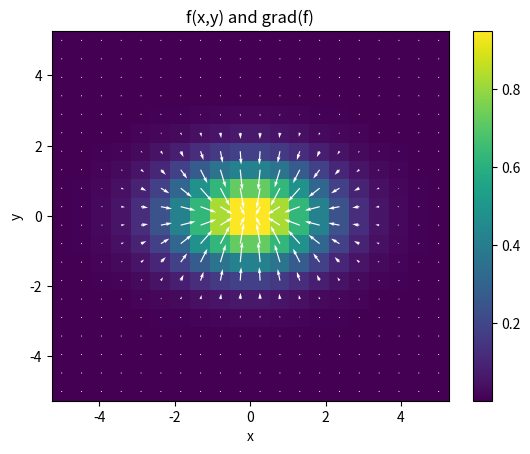
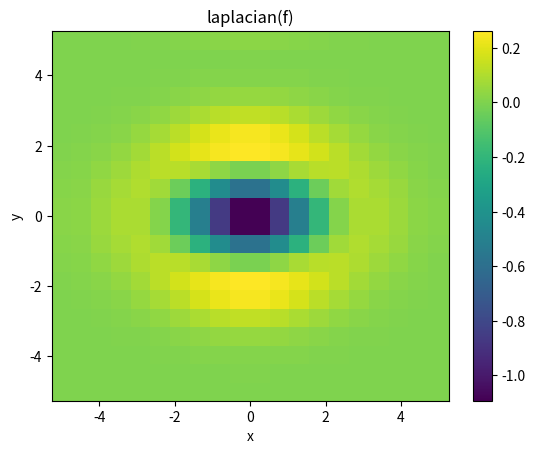

Here is the Python script that generated these plots, in order:
#!/usr/bin/env python3
# -*- coding: utf-8 -*-
"""
Created on Tue Oct 27 06:47:19 2020

Script to illustrate calculation of partial derivatives using finite differences

@author: zettergm
"""

# Imports
import numpy as np
import matplotlib.pyplot as plt


# Grid and function to be differentiated
lx=20
ly=20
x=np.linspace(-5,5,lx)
y=np.linspace(-5,5,ly)
[X,Y]=np.meshgrid(x,y)
f=np.exp(-X**2/2/2)*np.exp(-Y**2/2/1)


# Coordinate differences
dx=x[1]-x[0]
dy=y[1]-y[0]


# Compute the gradient of f
gradx=np.zeros((ly,lx))       #note first index is treated as "y"
grady=np.zeros((ly,lx))
gradx[:,0]=(f[:,1]-f[:,0])/dx
for ix in range(1,lx-1):
    gradx[:,ix]=(f[:,ix+1]-f[:,ix-1])/2/dx
gradx[:,lx-1]=(f[:,lx-1]-f[:,lx-2])/dx

grady[0,:]=(f[1,:]-f[0,:])/dy
for iy in range(1,lx-1):
    grady[iy,:]=(f[iy+1,:]-f[iy-1,:])/2/dy
grady[lx-1,:]=(f[ly-1,:]-f[ly-2])/dy


# Compute Laplacian f by taking div(grad(f))
divx=np.zeros((ly,lx))
divx[:,0]=(gradx[:,1]-gradx[:,0])/dx
for ix in range(0,lx-1):
    divx[:,ix]=(gradx[:,ix+1]-gradx[:,ix-1])/2/dx
divx[:,lx-1]=(gradx[:,lx-1]-gradx[:,lx-2])/dx

divy=np.zeros((ly,lx))
divy[0,:]=(grady[1,:]-grady[0,:])/dy
for iy in range(0,ly-1):
    divy[iy,:]=(grady[iy+1,:]-grady[iy-1,:])/2/dy
divy[ly-1,:]=(grady[ly-1,:]-grady[iy-2,:])/dy
laplacianf=divx+divy


# Plot the function and derivatives
plt.figure(1)
plt.pcolor(X,Y,f)
plt.xlabel("x")
plt.ylabel("y")
plt.title("f(x,y) and grad(f)")
plt.colorbar()
plt.quiver(X,Y,gradx,grady,color="white",scale=10)
plt.show()

plt.figure(2)
plt.pcolor(X,Y,laplacianf)
plt.xlabel("x")
plt.ylabel("y")
plt.title("laplacian(f)")
plt.colorbar()
plt.show()
